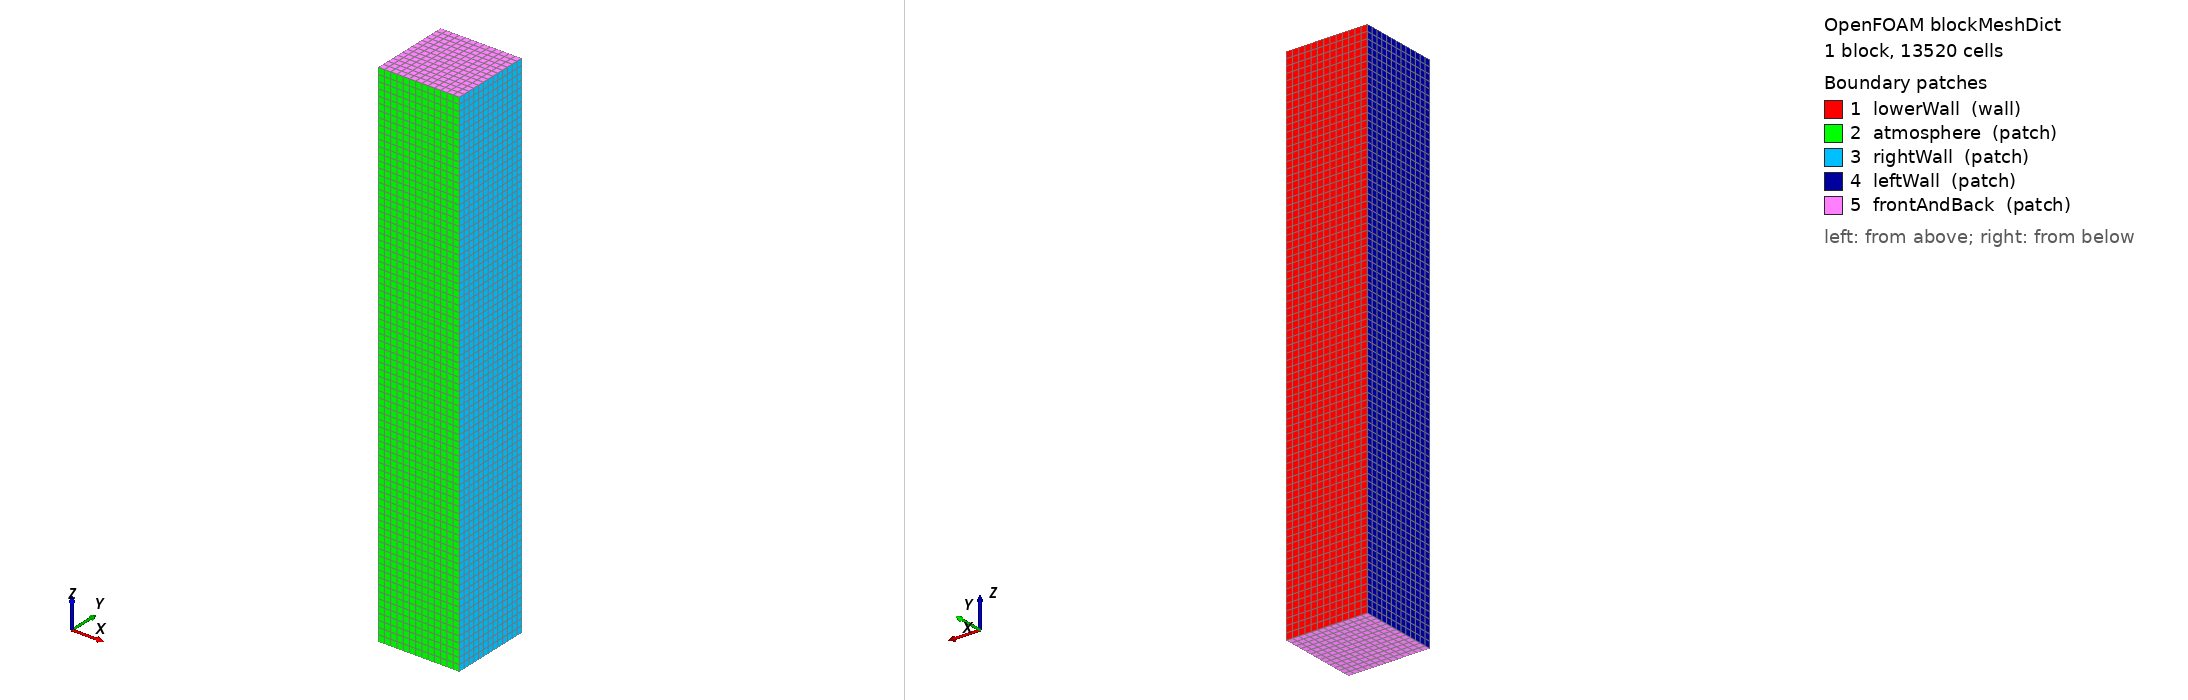

OpenFOAM case: the mesh blockMesh builds from blockMeshDict, 1 block(s), 13520 cells. Boundary patches (legend numbers): 1 lowerWall (wall), 2 atmosphere (patch), 3 rightWall (patch), 4 leftWall (patch), 5 frontAndBack (patch). Left view from above one corner, right view from below the opposite corner. Boundary conditions: 0 field file(s) under 0/; 0 of 5 drawn patches have an entry in a shipped field file.

=== system/blockMeshDict ===
/*--------------------------------*- C++ -*----------------------------------*\
| =========                 |                                                 |
| \\      /  F ield         | OpenFOAM: The Open Source CFD Toolbox           |
|  \\    /   O peration     | Version:  2506                                  |
|   \\  /    A nd           | Website:  www.openfoam.com                      |
|    \\/     M anipulation  |                                                 |
\*---------------------------------------------------------------------------*/
FoamFile
{
    version     2.0;
    format      ascii;
    class       dictionary;
    object      blockMeshDict;
}
// * * * * * * * * * * * * * * * * * * * * * * * * * * * * * * * * * * * * * //

convertToMeters 0.001;

vertices
(
    (-0.25 0 0)    //0
    ( 0.25 0 0)    //1
    ( 0.25 0.5 0)  //2
    (-0.25 0.5 0)  //3
    (-0.25 0 3.2)  //4
    ( 0.25 0 3.2)  //5
    ( 0.25 0.5 3.2)//6
    (-0.25 0.5 3.2)//7
);

blocks
(
    hex (0 1 2 3 4 5 6 7) (13 13 80) simpleGrading (1 1 1)  // ~38.5um base; 3-level AMR → ~5um
);

edges
(
);

boundary
(
    lowerWall
    {
        type wall;
        faces
        (
            (3 7 6 2)
        );
    }
    atmosphere
    {
        type patch;
        faces
        (
            (1 5 4 0)
        );
    }
    rightWall
    {
        type patch;
        faces
        (
            (1 2 6 5)
        );
    }
    leftWall
    {
        type patch;
        faces
        (
            (0 4 7 3)
        );
    }
    frontAndBack
    {
        type patch;
        faces
        (
            (0 3 2 1)
            (5 6 7 4)
        );
    }
);

mergePatchPairs
(
);

// ************************************************************************* //
